20-way image classification set "data" from GitHub (tu376/plant-disease-scratch); label vocabulary: apple scab, apple black rot, apple cedar apple rust, apple healthy, blueberry healthy, cherry healthy, cherry powdery mildew, corn gray leaf spot, corn common rust, corn healthy, corn northern leaf blight, grape black rot, grape esca black measles, grape healthy, grape leaf blight, orange citrus greening, peach bacterial spot, peach healthy, bell pepper bacterial spot, bell pepper healthy.

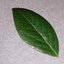
Label: blueberry healthy

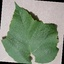
Label: grape healthy

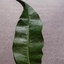
Label: peach healthy

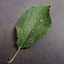
Label: apple cedar apple rust

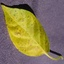
Label: bell pepper bacterial spot

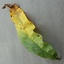
Label: peach bacterial spot
